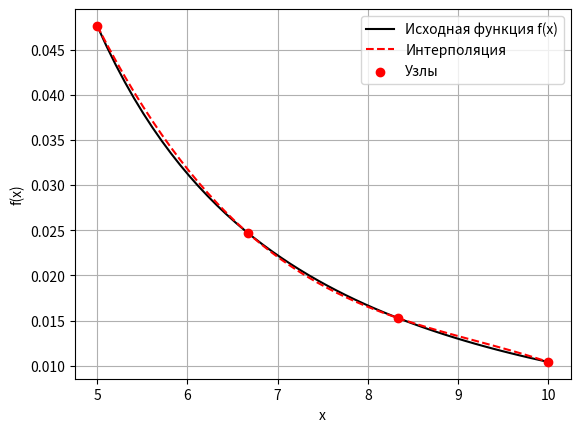

Recreate this plot in Python.
import numpy as np
import matplotlib.pyplot as plt
from sympy import symbols, diff, lambdify


def f(x) -> float:
    """Задали дробно-рациональную функцию"""
    return 1 / (x ** 2 - 4)


def diff_x(function, arg) -> float:
    """Вычисляем значение производной переданной функции по x"""
    x = symbols('x')
    result_function = diff(function, x)
    return lambdify(x, result_function)(arg)


# Задаем интервал, на котором определена ф-ция
interval = [5, 10]

# Разбиваем отрезок на 3 части (4 точки)
x_net = np.linspace(interval[0], interval[1], 4)

# Вычисляем значения на концах отрезка и в точках разбиения
y_net = f(x_net)


def lagrangian_interpolation(x_net, y_net, arg):
    """Интерполяция по Лагранжу через базисный полином"""
    n = len(x_net)
    x = symbols('x')
    lagrange_function = 0

    for i in range(n):
        base_func_i = 1
        for j in range(n):
            if i != j:
                base_func_i *= (x - x_net[j]) / (x_net[i] - x_net[j])
        lagrange_function += y_net[i] * base_func_i

    lagrange_function_result = lambdify(x, lagrange_function)(arg)
    return lagrange_function_result


def plot_maker(x_net, y_net, function, interpolation_function):
    x_values = np.linspace(x_net[0], x_net[-1], 50)

    interpolation_function_values = interpolation_function(x_net, y_net, x_values)

    plt.plot(x_values, function(x_values), 'k-', label='Исходная функция f(x)')
    plt.plot(x_values, interpolation_function_values, 'r--', label='Интерполяция')
    plt.scatter(x_net, y_net, color='r', zorder=5, label='Узлы')
    plt.xlabel('x')
    plt.ylabel('f(x)')
    plt.legend()
    plt.grid(True)
    plt.show()


plot_maker(x_net, y_net, f, lagrangian_interpolation)
